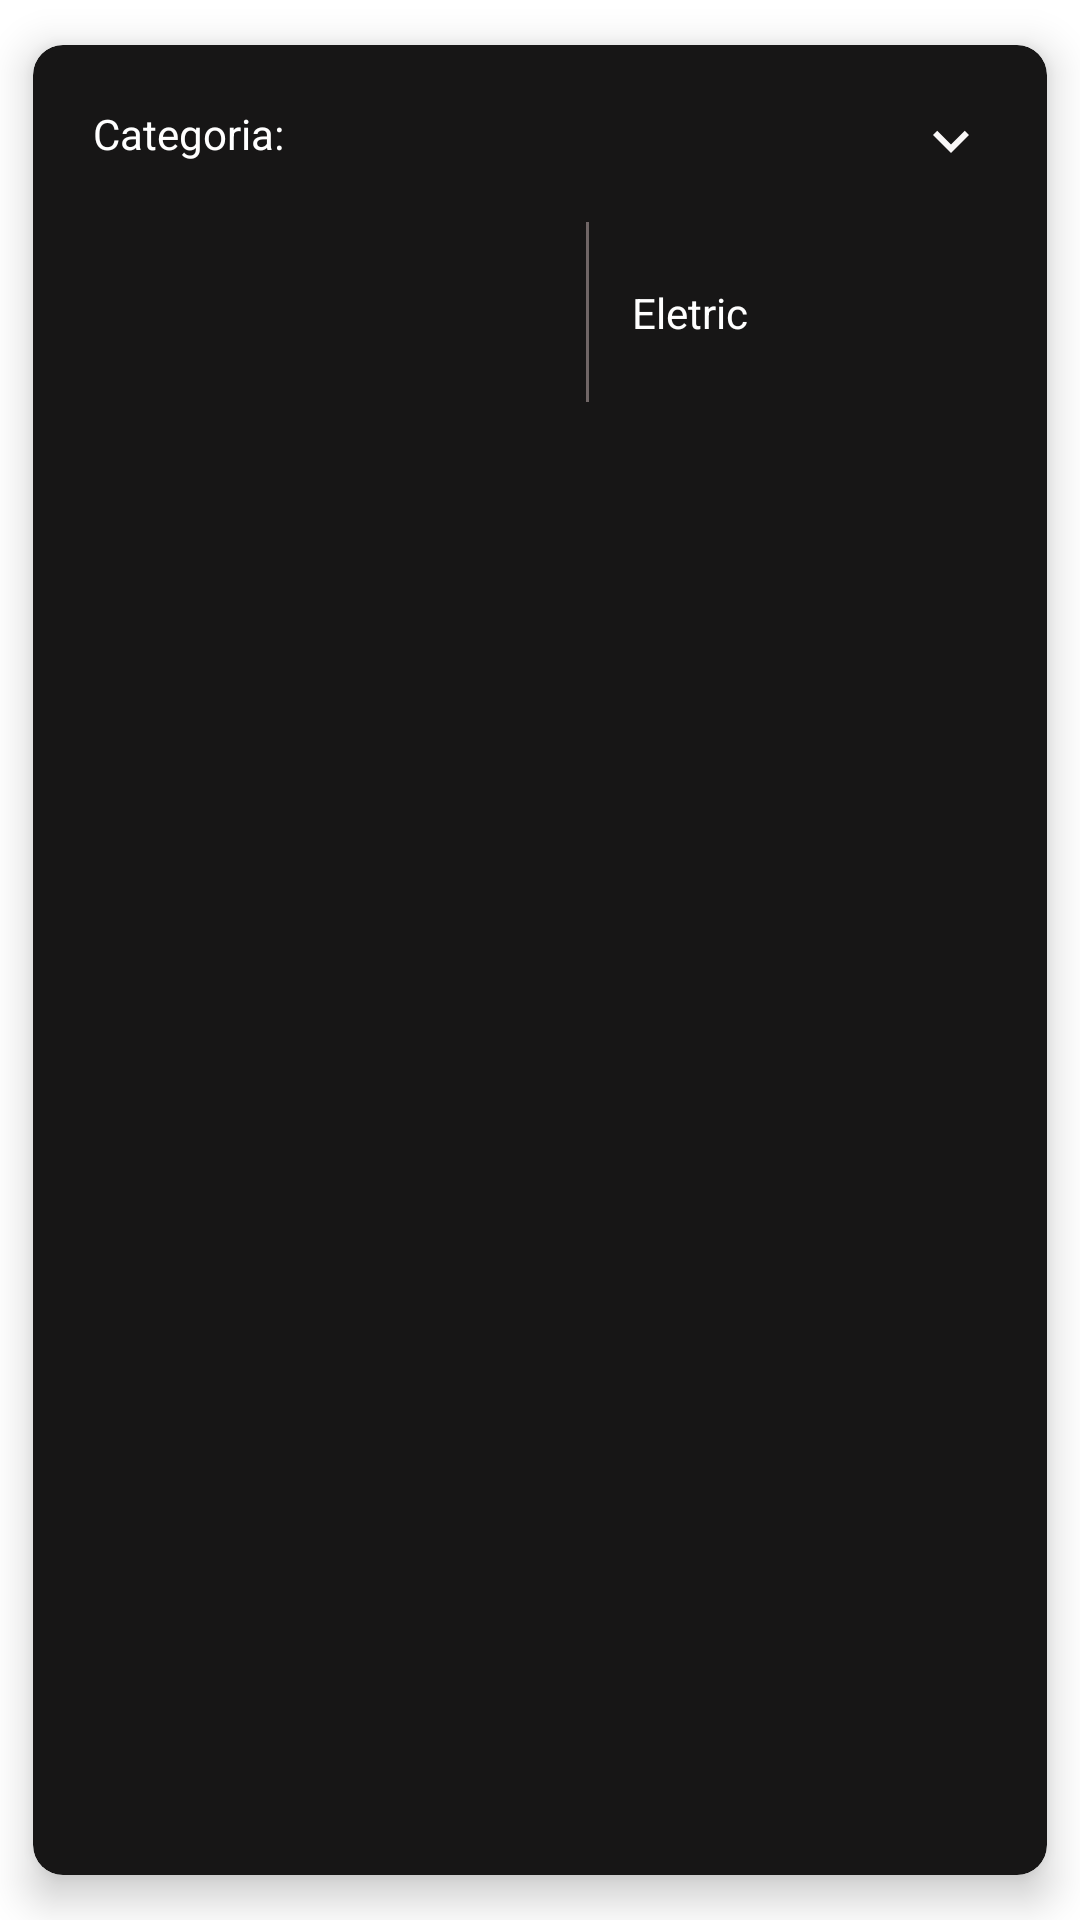

Reconstruct the res/layout file that produces this screen, plus the resources it refers to.
<!-- AndroidManifest.xml: application theme Theme.PokemonDex -->
<!-- res/layout/layout_eletric_category_card.xml -->
<?xml version="1.0" encoding="utf-8"?>
<com.google.android.material.card.MaterialCardView
    android:id="@+id/main_card_view"
    xmlns:android="http://schemas.android.com/apk/res/android"
    xmlns:tools="http://schemas.android.com/tools"
    xmlns:app="http://schemas.android.com/apk/res-auto"
    android:layout_width="match_parent"
    android:layout_height="wrap_content"
    android:backgroundTint="#171616"
    app:cardElevation="8dp"
    app:cardCornerRadius="10dp"
    app:cardUseCompatPadding="true"
    app:layout_constraintTop_toTopOf="parent">

    <androidx.constraintlayout.widget.ConstraintLayout
        android:layout_width="match_parent"
        android:layout_height="wrap_content"
        android:padding="20dp">

        <TextView
            android:id="@+id/category_eletric_label"
            android:layout_width="wrap_content"
            android:layout_height="wrap_content"
            android:text="Categoria:"
            android:textColor="@color/white"
            app:layout_constraintStart_toStartOf="parent"
            app:layout_constraintTop_toTopOf="parent" />

        <ImageView
            android:id="@+id/expand_arrow"
            android:layout_width="wrap_content"
            android:layout_height="wrap_content"
            app:layout_constraintEnd_toEndOf="parent"
            android:src="@drawable/ic_baseline_expand_more_24"
            app:layout_constraintTop_toTopOf="parent"/>

        <LinearLayout
            android:id="@+id/icon_eletric_container"
            android:layout_width="wrap_content"
            android:layout_height="wrap_content"
            android:orientation="horizontal"
            android:layout_marginTop="20dp"
            android:paddingHorizontal="80dp"
            app:layout_constraintStart_toStartOf="parent"
            app:layout_constraintEnd_toEndOf="parent"
            app:layout_constraintTop_toBottomOf="@+id/category_eletric_label">

            <androidx.constraintlayout.widget.ConstraintLayout
                android:id="@+id/category_container"
                android:layout_width="match_parent"
                android:layout_height="wrap_content"
                android:layout_gravity="center_horizontal">

                <ImageView
                    android:id="@+id/category_icon"
                    android:layout_width="60dp"
                    android:layout_height="60dp"
                    android:src="@drawable/pok_mon_electric_type_icon"
                    app:layout_constraintStart_toStartOf="parent"
                    app:layout_constraintTop_toTopOf="parent"/>

                <View
                    android:id="@+id/first_divider"
                    android:layout_width="1dp"
                    android:layout_height="0dp"
                    android:layout_marginStart="20dp"
                    android:background="@color/divider_grey"
                    app:layout_constraintBottom_toBottomOf="@+id/category_icon"
                    app:layout_constraintEnd_toStartOf="@+id/category_label"
                    app:layout_constraintStart_toEndOf="@+id/category_icon"
                    app:layout_constraintTop_toTopOf="@+id/category_icon" />

                <TextView
                    android:id="@+id/category_label"
                    android:layout_width="wrap_content"
                    android:layout_height="wrap_content"
                    android:layout_marginStart="40dp"
                    android:padding="10dp"
                    android:text="@string/eletric"
                    android:textColor="@color/white"
                    app:layout_constraintBottom_toBottomOf="@+id/category_icon"
                    app:layout_constraintEnd_toEndOf="parent"
                    app:layout_constraintStart_toEndOf="@+id/category_icon"
                    app:layout_constraintTop_toTopOf="@+id/first_divider" />

            </androidx.constraintlayout.widget.ConstraintLayout>


        </LinearLayout>

        <LinearLayout
            android:id="@+id/expandable_info"
            android:layout_width="match_parent"
            android:layout_height="match_parent"
            android:layout_marginTop="20dp"
            android:orientation="vertical"
            android:visibility="gone"
            app:layout_constraintTop_toBottomOf="@+id/icon_eletric_container"
            tools:layout_editor_absoluteX="20dp" >


            <TextView
                android:layout_width="wrap_content"
                android:layout_height="wrap_content"
                android:textColor="@color/white"
                android:text="@string/attack_pros_e_contras"/>

            <LinearLayout
                android:layout_width="wrap_content"
                android:layout_height="match_parent"
                android:orientation="horizontal">

                <ImageView
                    android:layout_width="wrap_content"
                    android:layout_height="wrap_content"
                    android:src="@drawable/ic_baseline_check_24"/>

                <TextView
                    android:id="@+id/attack_pro"
                    android:layout_width="wrap_content"
                    android:layout_height="wrap_content"
                    android:paddingHorizontal="10dp"
                    android:textColor="@color/white"
                    android:layout_gravity="center_vertical"
                    android:textSize="10sp"
                    android:text="Ataques elétricos são efetivos contra pokémons do tipo Water "/>

            </LinearLayout>

            <LinearLayout
                android:layout_width="wrap_content"
                android:layout_height="match_parent"
                android:orientation="horizontal">

                <ImageView
                    android:layout_width="wrap_content"
                    android:layout_height="wrap_content"
                    android:src="@drawable/ic_baseline_remove_circle_outline_24"/>

                <TextView
                    android:id="@+id/attack_con"
                    android:layout_width="wrap_content"
                    android:layout_height="wrap_content"
                    android:paddingHorizontal="10dp"
                    android:textColor="@color/white"
                    android:layout_gravity="center_vertical"
                    android:textSize="10sp"
                    android:text="Ataques elétricos não são efetivos contra pokémons do tipo Ground "/>

            </LinearLayout>


            <TextView
                android:layout_width="wrap_content"
                android:layout_height="wrap_content"
                android:layout_marginTop="10dp"
                android:textColor="@color/white"
                android:text="Defense prós e contras:"/>


            <LinearLayout
                android:layout_width="wrap_content"
                android:layout_height="match_parent"
                android:orientation="horizontal">

                <ImageView
                    android:layout_width="wrap_content"
                    android:layout_height="wrap_content"
                    android:src="@drawable/ic_baseline_check_24"/>

                <TextView
                    android:id="@+id/defense_pro"
                    android:layout_width="wrap_content"
                    android:layout_height="wrap_content"
                    android:paddingHorizontal="10dp"
                    android:textColor="@color/white"
                    android:layout_gravity="center_vertical"
                    android:textSize="10sp"
                    android:text="Níveis de defesa efetivos contra pokémons do tipo Flying e Steel "/>

            </LinearLayout>

            <LinearLayout
                android:layout_width="wrap_content"
                android:layout_height="match_parent"
                android:orientation="horizontal">

                <ImageView
                    android:layout_width="wrap_content"
                    android:layout_height="wrap_content"
                    android:src="@drawable/ic_baseline_remove_circle_outline_24"/>

                <TextView
                    android:id="@+id/defense_con"
                    android:layout_width="wrap_content"
                    android:layout_height="wrap_content"
                    android:paddingHorizontal="10dp"
                    android:textColor="@color/white"
                    android:layout_gravity="center_vertical"
                    android:textSize="10sp"
                    android:text="Níveis de defesa não  efetivos contra pokémons do tipo Ground "/>

            </LinearLayout>

        </LinearLayout>


    </androidx.constraintlayout.widget.ConstraintLayout>




</com.google.android.material.card.MaterialCardView>
<!-- resources referenced by this layout -->
<resources>
  <color name="divider_grey">#706666</color>
  <color name="white">#FFFFFFFF</color>
  <!-- drawable ic_baseline_check_24 (drawable) -->
  <vector android:height="24dp" android:tint="#14EA14"
      android:viewportHeight="24" android:viewportWidth="24"
      android:width="24dp" xmlns:android="http://schemas.android.com/apk/res/android">
      <path android:fillColor="@android:color/white" android:pathData="M9,16.17L4.83,12l-1.42,1.41L9,19 21,7l-1.41,-1.41z"/>
  </vector>
  <!-- drawable ic_baseline_expand_more_24 (drawable) -->
  <vector android:height="24dp" android:tint="#FAF8F8"
      android:viewportHeight="24" android:viewportWidth="24"
      android:width="24dp" xmlns:android="http://schemas.android.com/apk/res/android">
      <path android:fillColor="@android:color/white" android:pathData="M16.59,8.59L12,13.17 7.41,8.59 6,10l6,6 6,-6z"/>
  </vector>
  <!-- drawable ic_baseline_remove_circle_outline_24 (drawable) -->
  <vector android:height="24dp" android:tint="#E90F2A"
      android:viewportHeight="24" android:viewportWidth="24"
      android:width="24dp" xmlns:android="http://schemas.android.com/apk/res/android">
      <path android:fillColor="@android:color/white" android:pathData="M7,11v2h10v-2L7,11zM12,2C6.48,2 2,6.48 2,12s4.48,10 10,10 10,-4.48 10,-10S17.52,2 12,2zM12,20c-4.41,0 -8,-3.59 -8,-8s3.59,-8 8,-8 8,3.59 8,8 -3.59,8 -8,8z"/>
  </vector>
  <string name="attack_pros_e_contras">Attack pros e contras:</string>
  <string name="eletric">Eletric</string>
  <style name="Theme.PokemonDex" parent="Theme.MaterialComponents.DayNight.DarkActionBar">
          
          <item name="colorPrimary">@color/purple_500</item>
          <item name="colorPrimaryVariant">@color/purple_700</item>
          <item name="colorOnPrimary">@color/white</item>
          
          <item name="colorSecondary">@color/teal_200</item>
          <item name="colorSecondaryVariant">@color/teal_700</item>
          <item name="colorOnSecondary">@color/white</item>
          
          <item name="android:statusBarColor" tools:targetApi="l">?attr/colorPrimaryVariant</item>
          
      </style>
  <color name="purple_500">#FF6200EE</color>
  <color name="purple_700">#FF3700B3</color>
  <color name="teal_200">#FF03DAC5</color>
  <color name="teal_700">#FF018786</color>
</resources>
